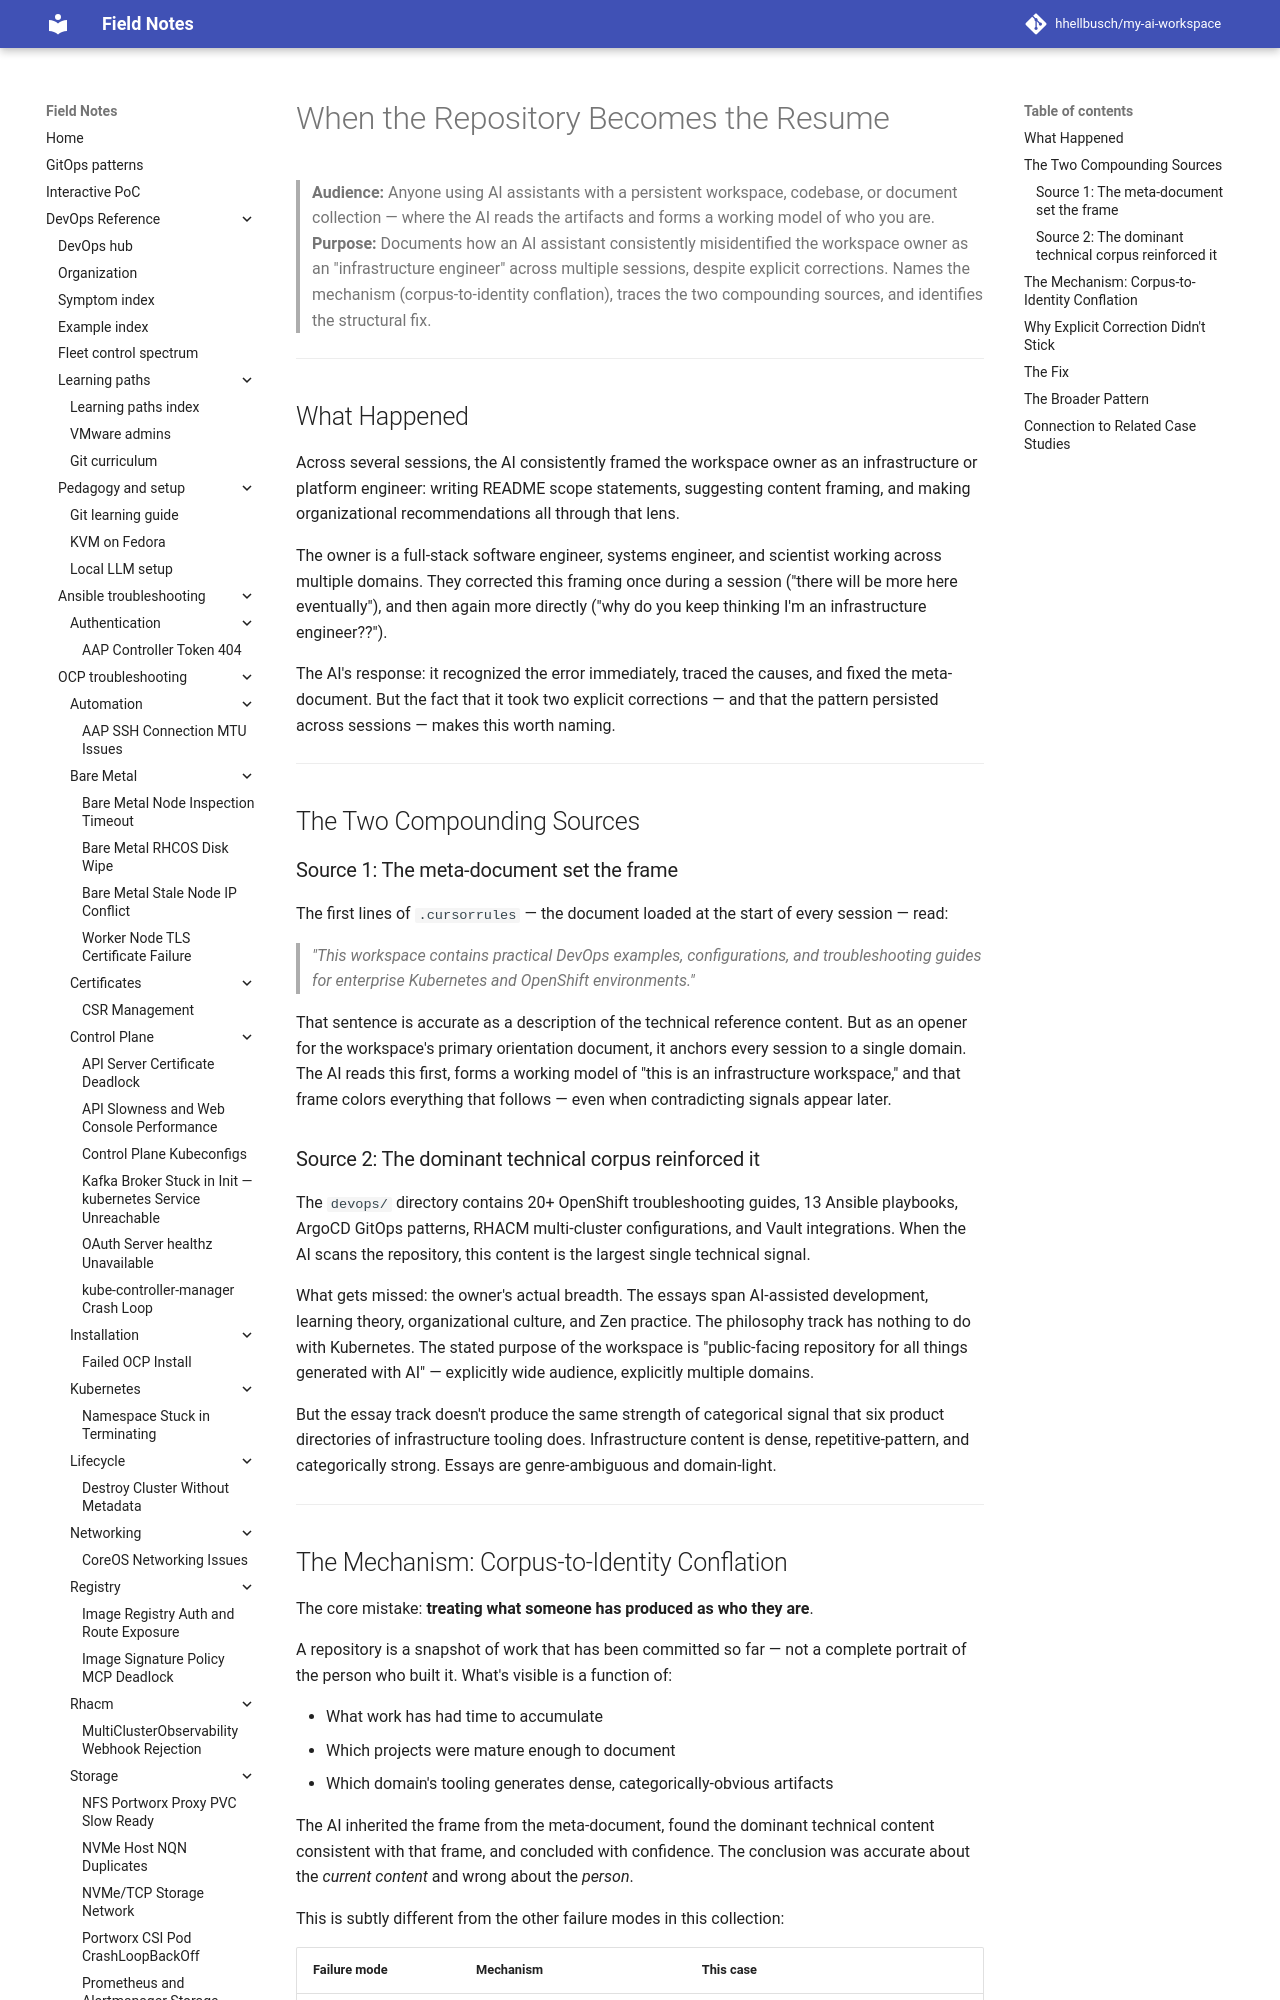

repository: hhellbusch/my-ai-workspace · page: docs/case-studies/when-the-repository-becomes-the-resume/index.html · generator: mkdocs

---
review:
  status: unreviewed
---

# When the Repository Becomes the Resume

> **Audience:** Anyone using AI assistants with a persistent workspace, codebase, or document collection — where the AI reads the artifacts and forms a working model of who you are.
> **Purpose:** Documents how an AI assistant consistently misidentified the workspace owner as an "infrastructure engineer" across multiple sessions, despite explicit corrections. Names the mechanism (corpus-to-identity conflation), traces the two compounding sources, and identifies the structural fix.

---

## What Happened

Across several sessions, the AI consistently framed the workspace owner as an infrastructure or platform engineer: writing README scope statements, suggesting content framing, and making organizational recommendations all through that lens.

The owner is a full-stack software engineer, systems engineer, and scientist working across multiple domains. They corrected this framing once during a session ("there will be more here eventually"), and then again more directly ("why do you keep thinking I'm an infrastructure engineer??").

The AI's response: it recognized the error immediately, traced the causes, and fixed the meta-document. But the fact that it took two explicit corrections — and that the pattern persisted across sessions — makes this worth naming.

---

## The Two Compounding Sources

### Source 1: The meta-document set the frame

The first lines of `.cursorrules` — the document loaded at the start of every session — read:

> *"This workspace contains practical DevOps examples, configurations, and troubleshooting guides for enterprise Kubernetes and OpenShift environments."*

That sentence is accurate as a description of the technical reference content. But as an opener for the workspace's primary orientation document, it anchors every session to a single domain. The AI reads this first, forms a working model of "this is an infrastructure workspace," and that frame colors everything that follows — even when contradicting signals appear later.
